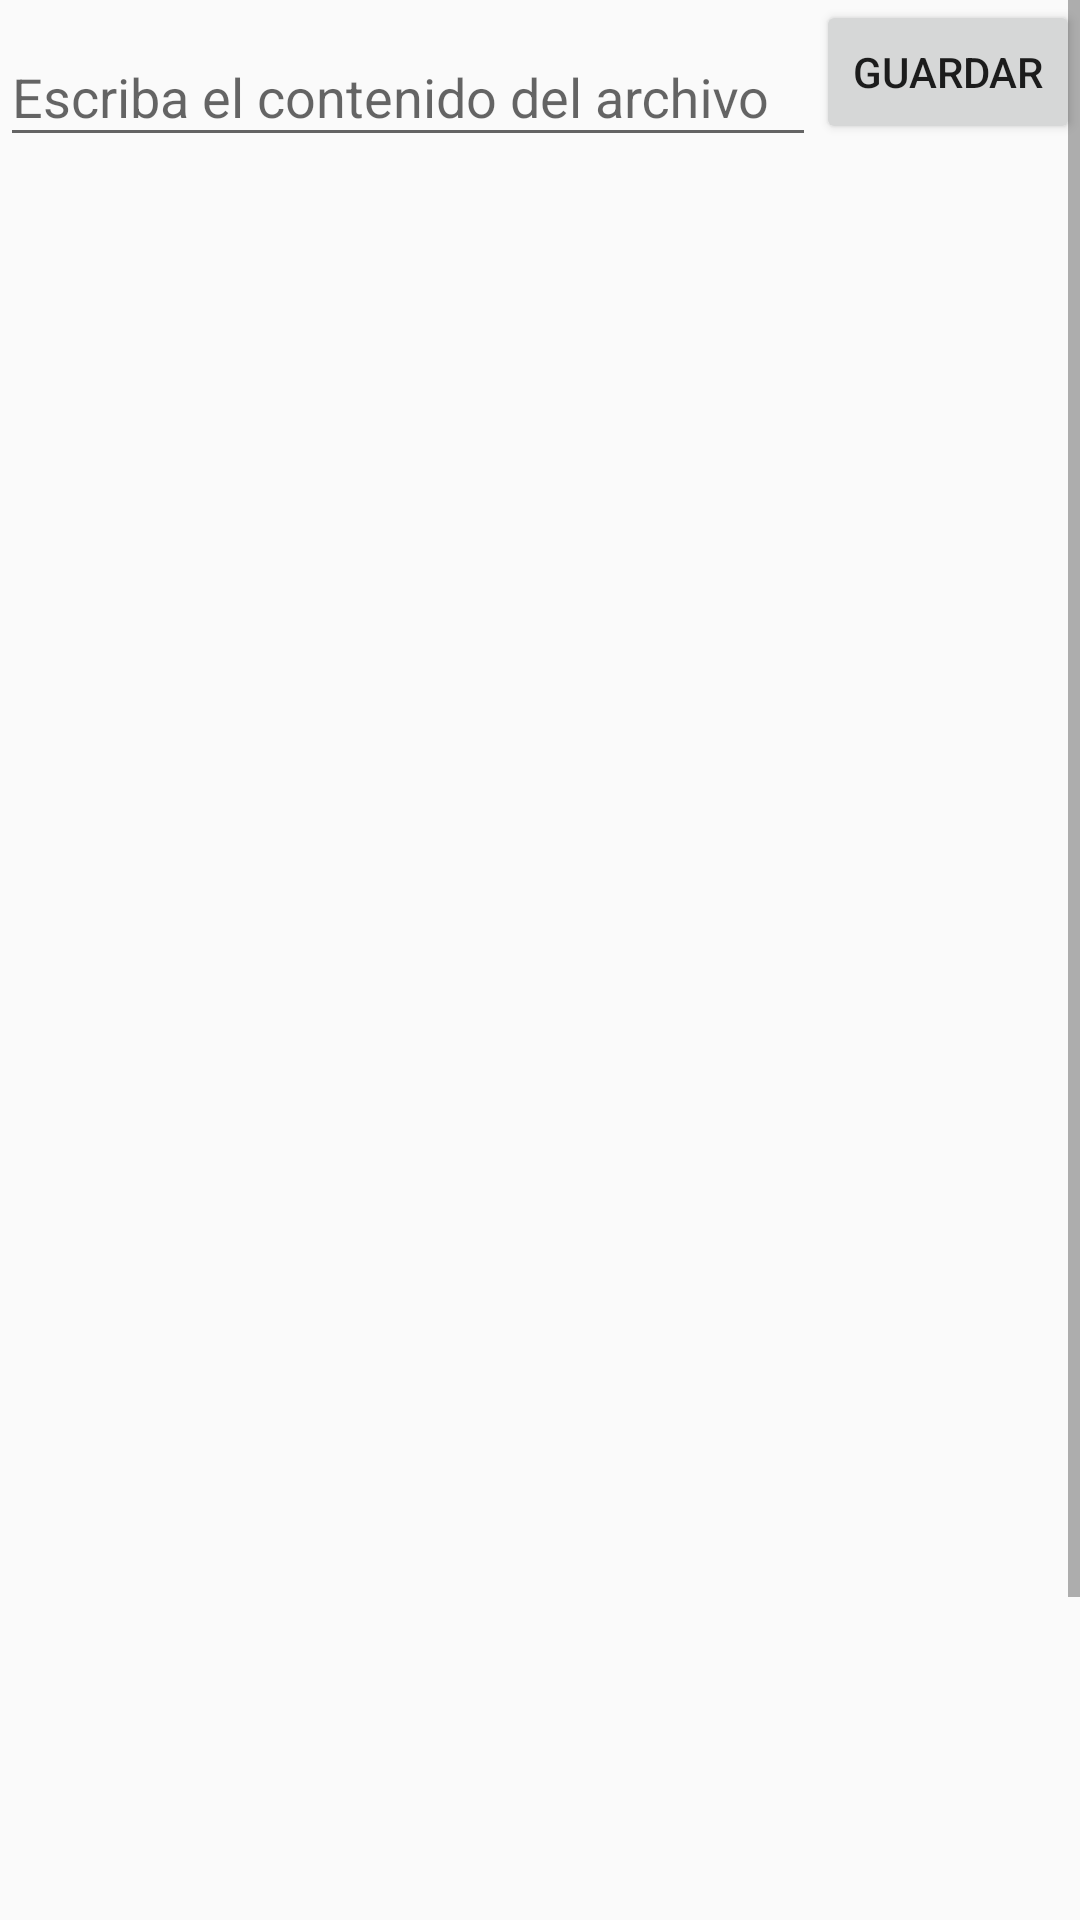

Layout XML and referenced resources for this Android screen:
<!-- AndroidManifest.xml: application theme AppTheme -->
<!-- res/layout/activity_sample.xml -->
<?xml version="1.0" encoding="utf-8"?>
<ScrollView xmlns:android="http://schemas.android.com/apk/res/android"
    xmlns:app="http://schemas.android.com/apk/res-auto"
    xmlns:tools="http://schemas.android.com/tools"
    android:layout_width="match_parent"
    android:layout_height="match_parent">

    <androidx.constraintlayout.widget.ConstraintLayout
        android:layout_width="match_parent"
        android:layout_height="wrap_content">

        <com.google.android.material.textfield.TextInputLayout
            android:id="@+id/til_input"
            android:layout_width="0dp"
            android:layout_height="wrap_content"
            android:hint="Escriba el contenido del archivo"
            app:layout_constraintLeft_toLeftOf="parent"
            app:layout_constraintRight_toLeftOf="@+id/btn_save"
            app:layout_constraintTop_toTopOf="@id/btn_save"
            app:layout_constraintVertical_chainStyle="spread">

            <EditText
                android:layout_width="match_parent"
                android:layout_height="match_parent" />
        </com.google.android.material.textfield.TextInputLayout>

        <Button
            android:id="@+id/btn_save"
            android:layout_width="wrap_content"
            android:layout_height="wrap_content"
            android:onClick="onClickButtonSave"
            android:text="Guardar"
            app:layout_constraintLeft_toRightOf="@+id/til_input"
            app:layout_constraintRight_toRightOf="parent"
            app:layout_constraintTop_toTopOf="parent" />

        <TextView
            android:id="@+id/txt_content"
            android:layout_width="0dp"
            android:layout_height="wrap_content"
            android:layout_marginTop="0dp"
            app:layout_constraintLeft_toLeftOf="parent"
            app:layout_constraintRight_toRightOf="parent"
            app:layout_constraintTop_toBottomOf="@id/til_input"
            app:layout_constraintVertical_chainStyle="spread"
            app:layout_constraintVertical_weight="1" />

        <Button
            android:id="@+id/btn_delete"
            android:layout_width="0dp"
            android:layout_height="wrap_content"
            android:onClick="onClickButtonDelete"
            android:layout_marginTop="650dp"
            android:text="Eliminar"
            app:layout_constraintLeft_toLeftOf="parent"
            app:layout_constraintRight_toRightOf="parent"
            app:layout_constraintTop_toBottomOf="@id/txt_content"
            app:layout_constraintVertical_chainStyle="spread" />

    </androidx.constraintlayout.widget.ConstraintLayout>

</ScrollView>
<!-- resources referenced by this layout -->
<resources>
  <style name="AppTheme" parent="Theme.AppCompat.Light.DarkActionBar">
          
          <item name="colorPrimary">@color/orange</item>
          <item name="colorPrimaryDark">@color/orange</item>
          <item name="colorAccent">@color/orange</item>
      </style>
  <color name="orange">#f89e1d</color>
</resources>
